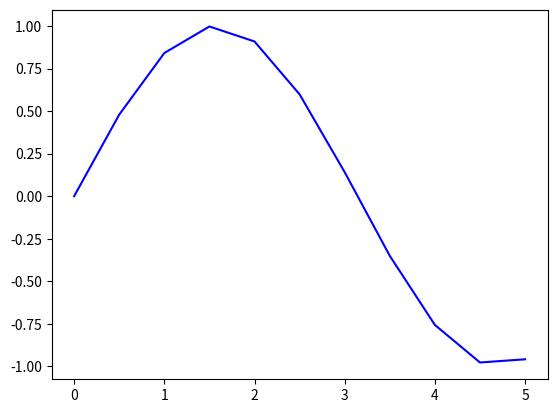
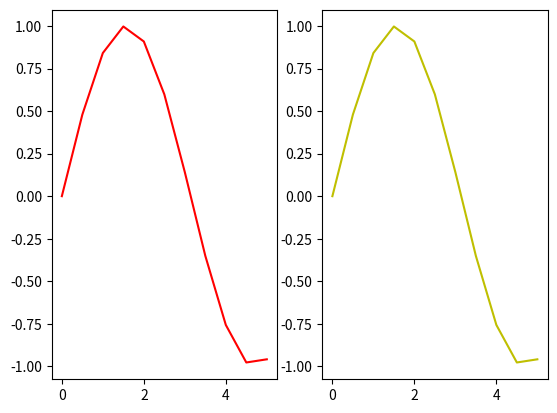
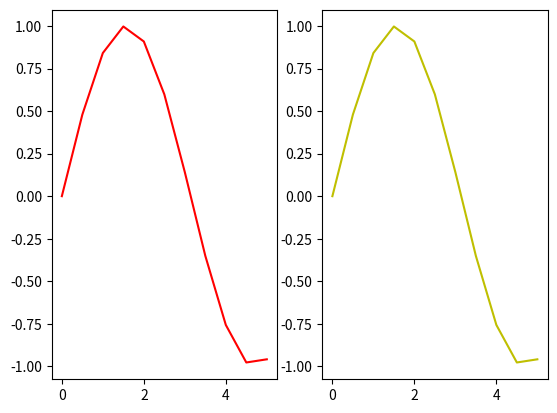
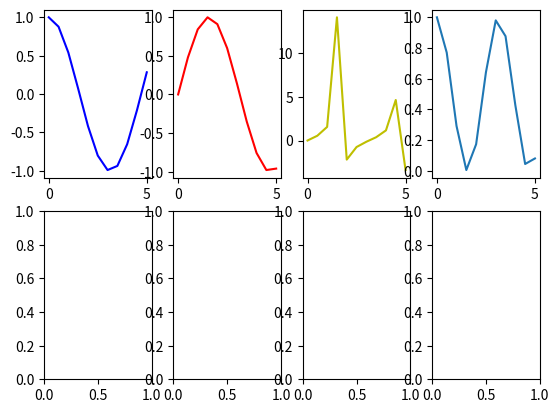
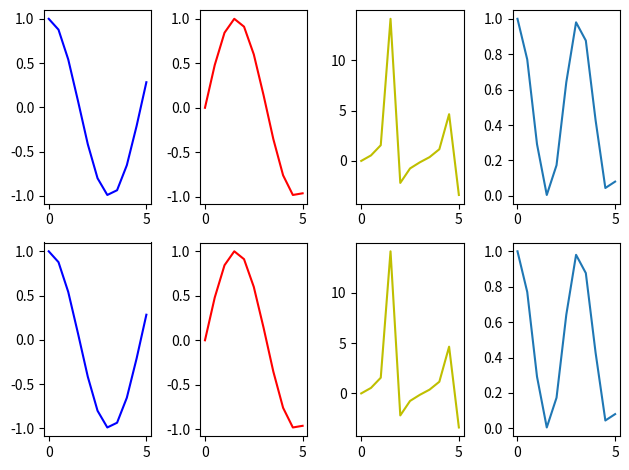

Reproduce these figures in Python, in order.
import numpy as np
import matplotlib.pyplot as plt

X = np.linspace(0, 5, 11)
Y = np.sin(X)

fig, axes = plt.subplots()
axes.plot(X,Y,"b")
fig.show()

fig, axes = plt.subplots(nrows=1,ncols=2)
axes[0].plot(X,Y,"r")
axes[1].plot(X,Y,"y")
fig.show()


fig, (ax1,ax2) = plt.subplots(nrows=1,ncols=2)
ax1.plot(X,Y,"r")
ax2.plot(X,Y,"y")
fig.show()


fig, axes= plt.subplots(2,4)
axes[0,0].plot(X, np.cos(X),"b")
axes[0,1].plot(X, np.sin(X),"r")
axes[0,2].plot(X, np.tan(X),"y")
axes[0,3].plot(X, np.cos(X)**2)
fig.show()


fig, ((ax1,ax2, ax3, ax4), (ax5, ax6, ax7, ax8)) = plt.subplots(2,4)
ax1.plot(X, np.cos(X),"b")
ax2.plot(X, np.sin(X),"r")
ax3.plot(X, np.tan(X),"y")
ax4.plot(X, np.cos(X)**2)
ax5.plot(X, np.cos(X),"b")
ax6.plot(X, np.sin(X),"r")
ax7.plot(X, np.tan(X),"y")
ax8.plot(X, np.cos(X)**2)
fig.tight_layout()
fig.show()